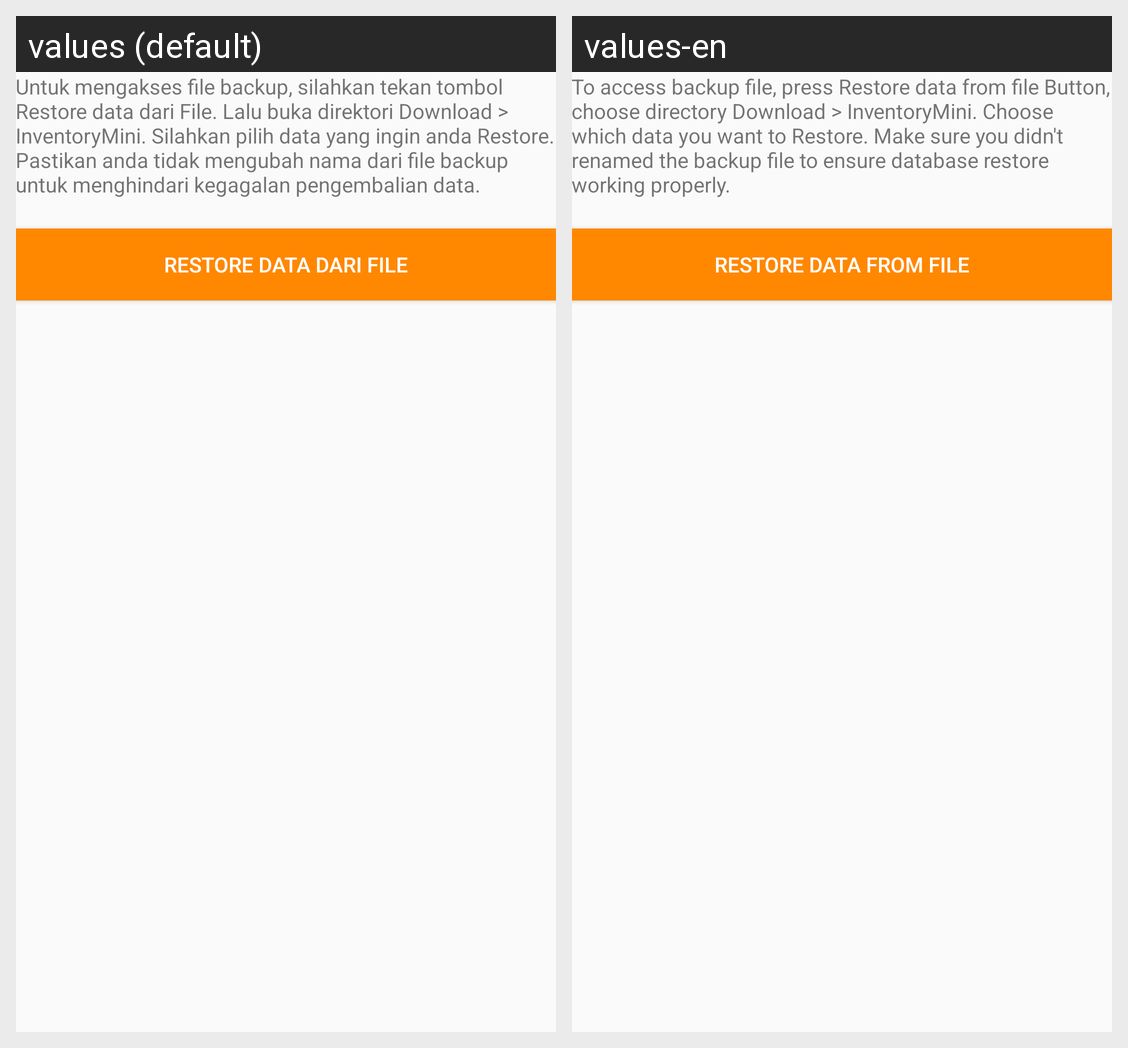

The same Android screen rendered under two of its app's locales, left to right. List the strings drawn on it with the default value and each locale's translation.
Android screen res/layout/fragment_restore.xml rendered under 2 locales, left to right: values (default), values-en. Device: Nexus 5 (rendered at 1080×1920; each locale shown at half size, 540×960, under a caption strip naming it); theme MiniMaterialTheme.
Strings drawn on this screen, with the default value and each locale's value (text and hints the layout hard-codes, and strings that could not be matched under every locale, appear in the picture but are not listed):

desc_restore
  values: Untuk mengakses file backup, silahkan tekan tombol Restore data dari File. Lalu buka direktori Download > InventoryMini. Silahkan pilih data yang ingin anda Restore. Pastikan anda tidak mengubah nama dari file backup untuk menghindari kegagalan pengembalian data.
  values-en: To access backup file, press Restore data from file Button, choose directory Download > InventoryMini. Choose which data you want to Restore. Make sure you didn't renamed the backup file to ensure database restore working properly.

restore_data
  values: Restore data dari File
  values-en: Restore data from file
